Labelled photos from "dataset2", an image-classification folder in LSDC-FISICC/Magdalena-YOLOv26-TrainingPipeline. The possible labels are: no plant, plant.

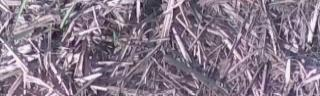
Label: plant

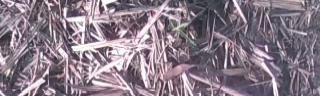
Label: plant

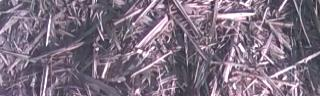
Label: no plant

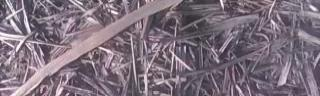
Label: no plant

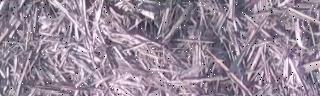
Label: no plant

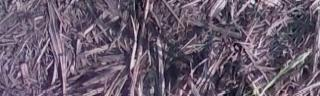
Label: plant
